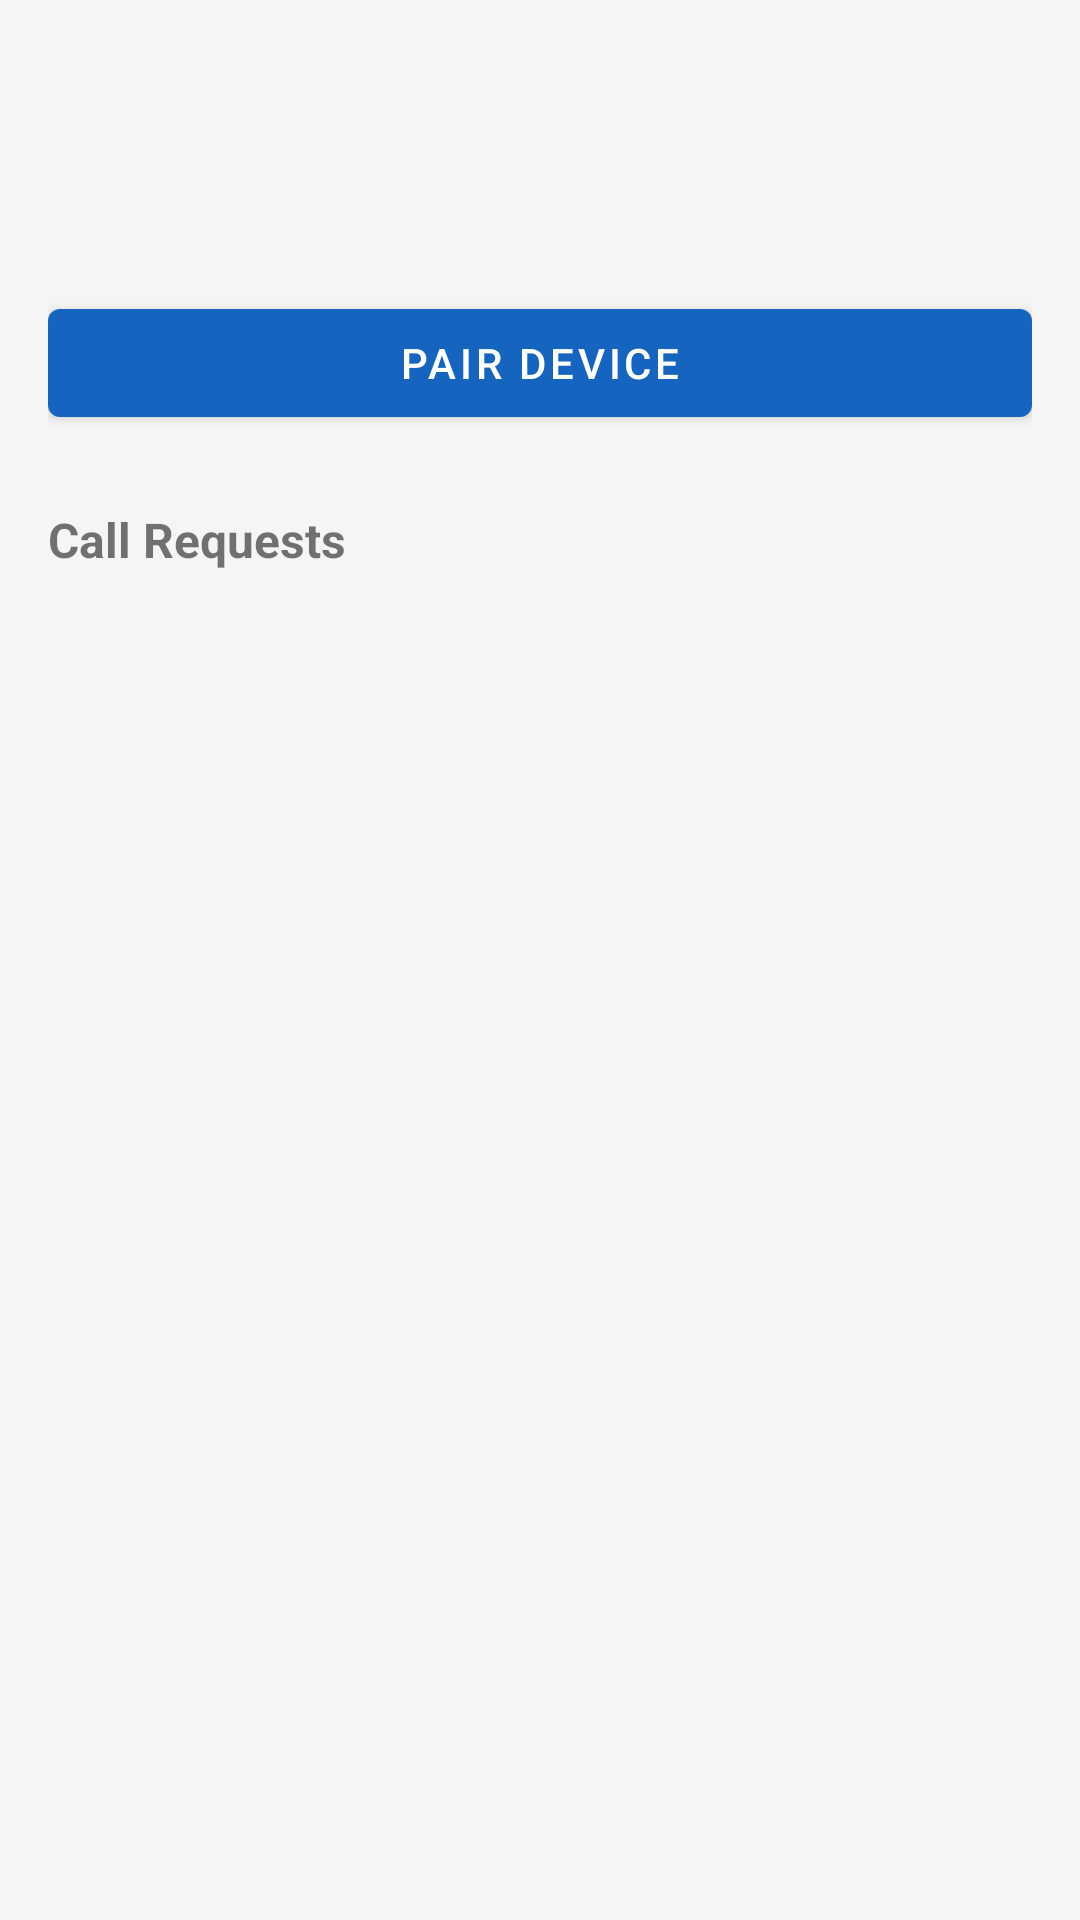

Here is an Android app screen rendered from its layout file. Give the layout XML and the strings, colors and styles it references.
<!-- AndroidManifest.xml: application theme Theme.HubSphere -->
<!-- res/layout/fragment_devices.xml -->
<?xml version="1.0" encoding="utf-8"?>
<ScrollView xmlns:android="http://schemas.android.com/apk/res/android" android:layout_width="match_parent" android:layout_height="match_parent" android:padding="16dp">
    <LinearLayout android:layout_width="match_parent" android:layout_height="wrap_content" android:orientation="vertical">
        <TextView android:id="@+id/tvDeviceStatus" android:layout_width="match_parent" android:layout_height="wrap_content" android:textSize="16sp" android:textStyle="bold" />
        <TextView android:id="@+id/tvSimInfo" android:layout_width="match_parent" android:layout_height="wrap_content" android:textSize="14sp" android:textColor="@color/text_secondary" android:layout_marginTop="4dp" />
        <TextView android:id="@+id/tvLastHeartbeat" android:layout_width="match_parent" android:layout_height="wrap_content" android:textSize="12sp" android:textColor="@color/text_secondary" android:layout_marginTop="4dp" />
        <com.google.android.material.button.MaterialButton android:id="@+id/btnPairDevice" android:layout_width="match_parent" android:layout_height="48dp" android:text="@string/pair_device" android:layout_marginTop="16dp" />
        <TextView android:layout_width="match_parent" android:layout_height="wrap_content" android:text="Call Requests" android:textSize="16sp" android:textStyle="bold" android:layout_marginTop="24dp" />
        <androidx.recyclerview.widget.RecyclerView android:id="@+id/rvCallRequests" android:layout_width="match_parent" android:layout_height="wrap_content" android:layout_marginTop="8dp" android:nestedScrollingEnabled="false" />
    </LinearLayout>
</ScrollView>
<!-- resources referenced by this layout -->
<resources>
  <color name="text_secondary">#757575</color>
  <string name="pair_device">Pair Device</string>
  <style name="Theme.HubSphere" parent="Theme.MaterialComponents.Light.NoActionBar">
          <item name="colorPrimary">@color/primary</item>
          <item name="colorPrimaryDark">@color/primary_dark</item>
          <item name="colorAccent">@color/accent</item>
          <item name="android:statusBarColor">@color/primary_dark</item>
          <item name="android:windowBackground">@color/background</item>
      </style>
  <color name="primary">#1565C0</color>
  <color name="primary_dark">#0D47A1</color>
  <color name="accent">#0D47A1</color>
  <color name="background">#F5F5F5</color>
</resources>
